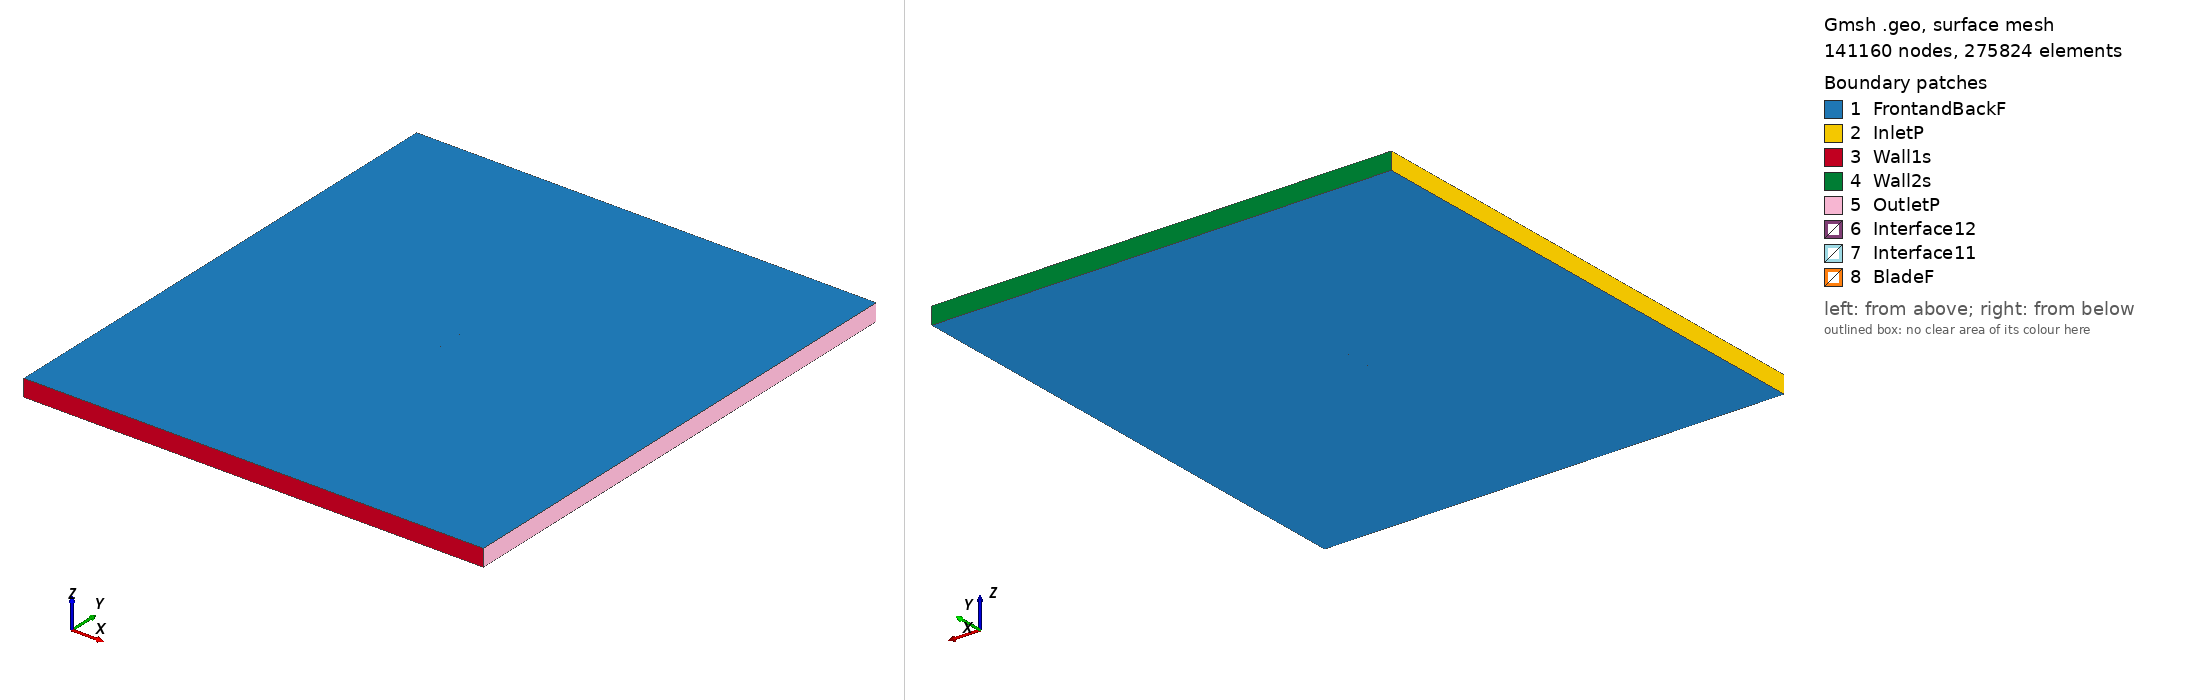

Gmsh geometry script, surface-meshed: 141160 nodes, 275824 surface elements. Boundary patches (legend numbers): 1 FrontandBackF, 2 InletP, 3 Wall1s, 4 Wall2s, 5 OutletP, 6 Interface12, 7 Interface11, 8 BladeF. Left view from above one corner, right view from below the opposite corner. Legend entries are the model's physical surfaces. The drawing asked Gmsh for element sizes between 1% and 20% of the model's largest extent; the script's own settings can give other sizes.

=== vr5_tsr_4.214_aoa_8.1782.geo (drawn) ===
SetFactory("OpenCASCADE");

Point(1) = {0.074431, 0.721413, 0, 1.0};
Point(2) = {0.068326, 0.723358, 0, 1.0};
Point(3) = {0.062108, 0.725491, 0, 1.0};
Point(4) = {0.055907, 0.727736, 0, 1.0};
Point(5) = {0.049710, 0.730013, 0, 1.0};
Point(6) = {0.043500, 0.732194, 0, 1.0};
Point(7) = {0.035726, 0.734844, 0, 1.0};
Point(8) = {0.027947, 0.737462, 0, 1.0};
Point(9) = {0.020151, 0.739953, 0, 1.0};
Point(10) = {0.012324, 0.742236, 0, 1.0};
Point(11) = {0.004476, 0.744375, 0, 1.0};
Point(12) = {-0.003412, 0.746226, 0, 1.0};
Point(13) = {-0.016150, 0.748383, 0, 1.0};
Point(14) = {-0.022565, 0.749142, 0, 1.0};
Point(15) = {-0.029019, 0.749629, 0, 1.0};
Point(16) = {-0.038751, 0.750000, 0, 1.0};
Point(17) = {-0.046925, 0.749870, 0, 1.0};
Point(18) = {-0.053537, 0.749254, 0, 1.0};
Point(19) = {-0.059362, 0.748444, 0, 1.0};
Point(20) = {-0.063566, 0.747564, 0, 1.0};
Point(21) = {-0.066959, 0.746649, 0, 1.0};
Point(22) = {-0.069974, 0.745533, 0, 1.0};
Point(23) = {-0.072000, 0.744487, 0, 1.0};
Point(24) = {-0.072724, 0.743987, 0, 1.0};
Point(25) = {-0.073370, 0.743461, 0, 1.0};
Point(26) = {-0.074237, 0.741400, 0, 1.0};
Point(27) = {-0.073784, 0.740584, 0, 1.0};
Point(28) = {-0.073275, 0.740152, 0, 1.0};
Point(29) = {-0.072678, 0.739768, 0, 1.0};
Point(30) = {-0.070903, 0.739069, 0, 1.0};
Point(31) = {-0.068153, 0.738340, 0, 1.0};
Point(32) = {-0.064999, 0.737593, 0, 1.0};
Point(33) = {-0.061038, 0.736779, 0, 1.0};
Point(34) = {-0.055477, 0.735752, 0, 1.0};
Point(35) = {-0.049120, 0.734593, 0, 1.0};
Point(36) = {-0.041185, 0.733062, 0, 1.0};
Point(37) = {-0.031653, 0.731300, 0, 1.0};
Point(38) = {-0.025293, 0.730158, 0, 1.0};
Point(39) = {-0.018906, 0.729207, 0, 1.0};
Point(40) = {-0.006127, 0.727338, 0, 1.0};
Point(41) = {0.001868, 0.726222, 0, 1.0};
Point(42) = {0.009894, 0.725329, 0, 1.0};
Point(43) = {0.017939, 0.724565, 0, 1.0};
Point(44) = {0.025998, 0.723896, 0, 1.0};
Point(45) = {0.034061, 0.723259, 0, 1.0};
Point(46) = {0.042124, 0.722622, 0, 1.0};
Point(47) = {0.048580, 0.722151, 0, 1.0};
Point(48) = {0.055032, 0.721648, 0, 1.0};
Point(49) = {0.061474, 0.721081, 0, 1.0};
Point(50) = {0.067914, 0.720498, 0, 1.0};
Point(51) = {0.074214, 0.719898, 0, 1.0};
Point(52) = {-0.074431, -0.721413, 0, 1.0};
Point(53) = {-0.068326, -0.723358, 0, 1.0};
Point(54) = {-0.062108, -0.725491, 0, 1.0};
Point(55) = {-0.055907, -0.727736, 0, 1.0};
Point(56) = {-0.049710, -0.730013, 0, 1.0};
Point(57) = {-0.043500, -0.732194, 0, 1.0};
Point(58) = {-0.035726, -0.734844, 0, 1.0};
Point(59) = {-0.027947, -0.737462, 0, 1.0};
Point(60) = {-0.020151, -0.739953, 0, 1.0};
Point(61) = {-0.012324, -0.742236, 0, 1.0};
Point(62) = {-0.004476, -0.744375, 0, 1.0};
Point(63) = {0.003412, -0.746226, 0, 1.0};
Point(64) = {0.016150, -0.748383, 0, 1.0};
Point(65) = {0.022565, -0.749142, 0, 1.0};
Point(66) = {0.029019, -0.749629, 0, 1.0};
Point(67) = {0.038751, -0.750000, 0, 1.0};
Point(68) = {0.046925, -0.749870, 0, 1.0};
Point(69) = {0.053537, -0.749254, 0, 1.0};
Point(70) = {0.059362, -0.748444, 0, 1.0};
Point(71) = {0.063566, -0.747564, 0, 1.0};
Point(72) = {0.066959, -0.746649, 0, 1.0};
Point(73) = {0.069974, -0.745533, 0, 1.0};
Point(74) = {0.072000, -0.744487, 0, 1.0};
Point(75) = {0.072724, -0.743987, 0, 1.0};
Point(76) = {0.073370, -0.743461, 0, 1.0};
Point(77) = {0.074237, -0.741400, 0, 1.0};
Point(78) = {0.073784, -0.740584, 0, 1.0};
Point(79) = {0.073275, -0.740152, 0, 1.0};
Point(80) = {0.072678, -0.739768, 0, 1.0};
Point(81) = {0.070903, -0.739069, 0, 1.0};
Point(82) = {0.068153, -0.738340, 0, 1.0};
Point(83) = {0.064999, -0.737593, 0, 1.0};
Point(84) = {0.061038, -0.736779, 0, 1.0};
Point(85) = {0.055477, -0.735752, 0, 1.0};
Point(86) = {0.049120, -0.734593, 0, 1.0};
Point(87) = {0.041185, -0.733062, 0, 1.0};
Point(88) = {0.031653, -0.731300, 0, 1.0};
Point(89) = {0.025293, -0.730158, 0, 1.0};
Point(90) = {0.018906, -0.729207, 0, 1.0};
Point(91) = {0.006127, -0.727338, 0, 1.0};
Point(92) = {-0.001868, -0.726222, 0, 1.0};
Point(93) = {-0.009894, -0.725329, 0, 1.0};
Point(94) = {-0.017939, -0.724565, 0, 1.0};
Point(95) = {-0.025998, -0.723896, 0, 1.0};
Point(96) = {-0.034061, -0.723259, 0, 1.0};
Point(97) = {-0.042124, -0.722622, 0, 1.0};
Point(98) = {-0.048580, -0.722151, 0, 1.0};
Point(99) = {-0.055032, -0.721648, 0, 1.0};
Point(100) = {-0.061474, -0.721081, 0, 1.0};
Point(101) = {-0.067914, -0.720498, 0, 1.0};
Point(102) = {-0.074214, -0.719898, 0, 1.0};

// Lines: first blade (splines 1-4)
Spline(1) = {1:15};
Spline(2) = {15:36};
Spline(3) = {36:51};
Spline(4) = {51,1};

// Lines: second blade (splines 5-8)
Spline(5) = {52:66};
Spline(6) = {66:87};
Spline(7) = {87:102};
Spline(8) = {102,52};

// Outer domain (points 20001-4 and lines)
Point(103) = {-13.50000000, -15.00000000, 0, 1.0};
Point(104) = {-13.50000000, 15.00000000, 0, 1.0};
Point(105) = {13.50000000, 15.00000000, 0, 1.0};
Point(106) = {13.50000000, -15.00000000, 0, 1.0};
Line(11) = {103, 104};
Line(12) = {104, 105};
Line(13) = {105, 106};
Line(14) = {103, 106};

// Interface (between moving and stationary domain) (circles)
Circle(9) = {0, 0, 0, 0.80000000, 0, 2*Pi};
Circle(10) = {0, 0, 0, 0.80000000, 0, 2*Pi};

// Loops collect Lines/Splines/etc (blade1, blade2, domain, first circle)
Line Loop(1) = {1:4};
Line Loop(2) = {5:8};
Line Loop(3) = {11,12,13,-14};
Line Loop(4) = {9};

// BooleanDifference cuts out the circle/interface from the domain
Plane Surface(1) = {3};
Plane Surface(2) = {4};
BooleanDifference{ Surface{1}; Delete;}{ Surface{2}; Delete;}

// This one cuts out the blades from the inner circle/interface
Line Loop(6) = {10};
Plane Surface(5) = {6};
Plane Surface(6) = {1};
Plane Surface(7) = {2};
BooleanDifference{ Surface{5}; Delete;}{ Surface{6,7}; Delete;}

// extrude to 3rd dimension
Extrude {0, 0, 1} {Surface{1}; Surface{5}; Layers{1}; Recombine;}

// Physical Surfaces are the named boundaries (patches)
Physical Surface("Interface11") = {12};
Physical Surface("Interface12") = {10};

// sides of domain
Physical Surface("InletP") = {6};
Physical Surface("OutletP") = {9};

// top and bottom of domain
Physical Surface("Wall1s") = {7};
Physical Surface("Wall2s") = {8};

// Check FrontandBackF by ensuring there is nothing in the 3rd dimension
Physical Surface("FrontandBackF") = {1,11,5,21};
Physical Surface("BladeF") = {13:20};
Physical Volume("Turbine") = {2};
Physical Volume("Farfield") = {1};

// settings for airfoil boundary layer
Field[1] = BoundaryLayer;
Field[1].EdgesList = {1:8};
Field[1].hwall_n = 1e-3;
Field[1].thickness = 1.5e-2;
Field[1].ratio = 1.05;
Field[1].Quads = 1;
BoundaryLayer Field = 1;

// control points for mesh (blade and interface)
// floor((arc length / 1.5mm)/ 6) -> Transfinite Line
Transfinite Line {1,2,3,5,6,7} = 34 Using Progression 1;
Transfinite Line {4,8} = 2 Using Progression 1;
Transfinite Line {9, 15} = 800 Using Progression 1;

// For more information on gmsh syntax, visit http://gmsh.info/doc/texinfo/gmsh.html
